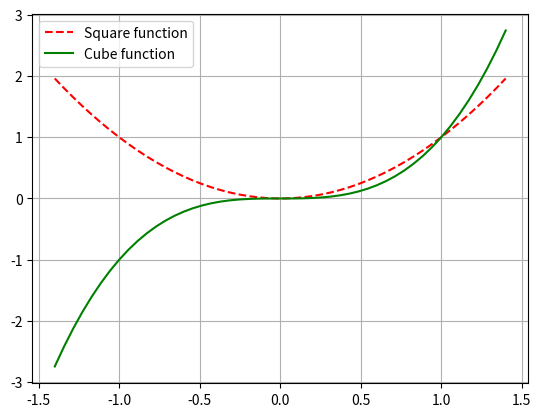

Here is the Python script that generated this plot:
import matplotlib.pyplot as plt
import numpy as np

x = np.linspace(-1.4, 1.4, 50)
plt.plot(x, x**2, "r--", label="Square function")
plt.plot(x, x**3, "g-", label="Cube function")
plt.legend(loc="best")
plt.grid(True)
plt.show()